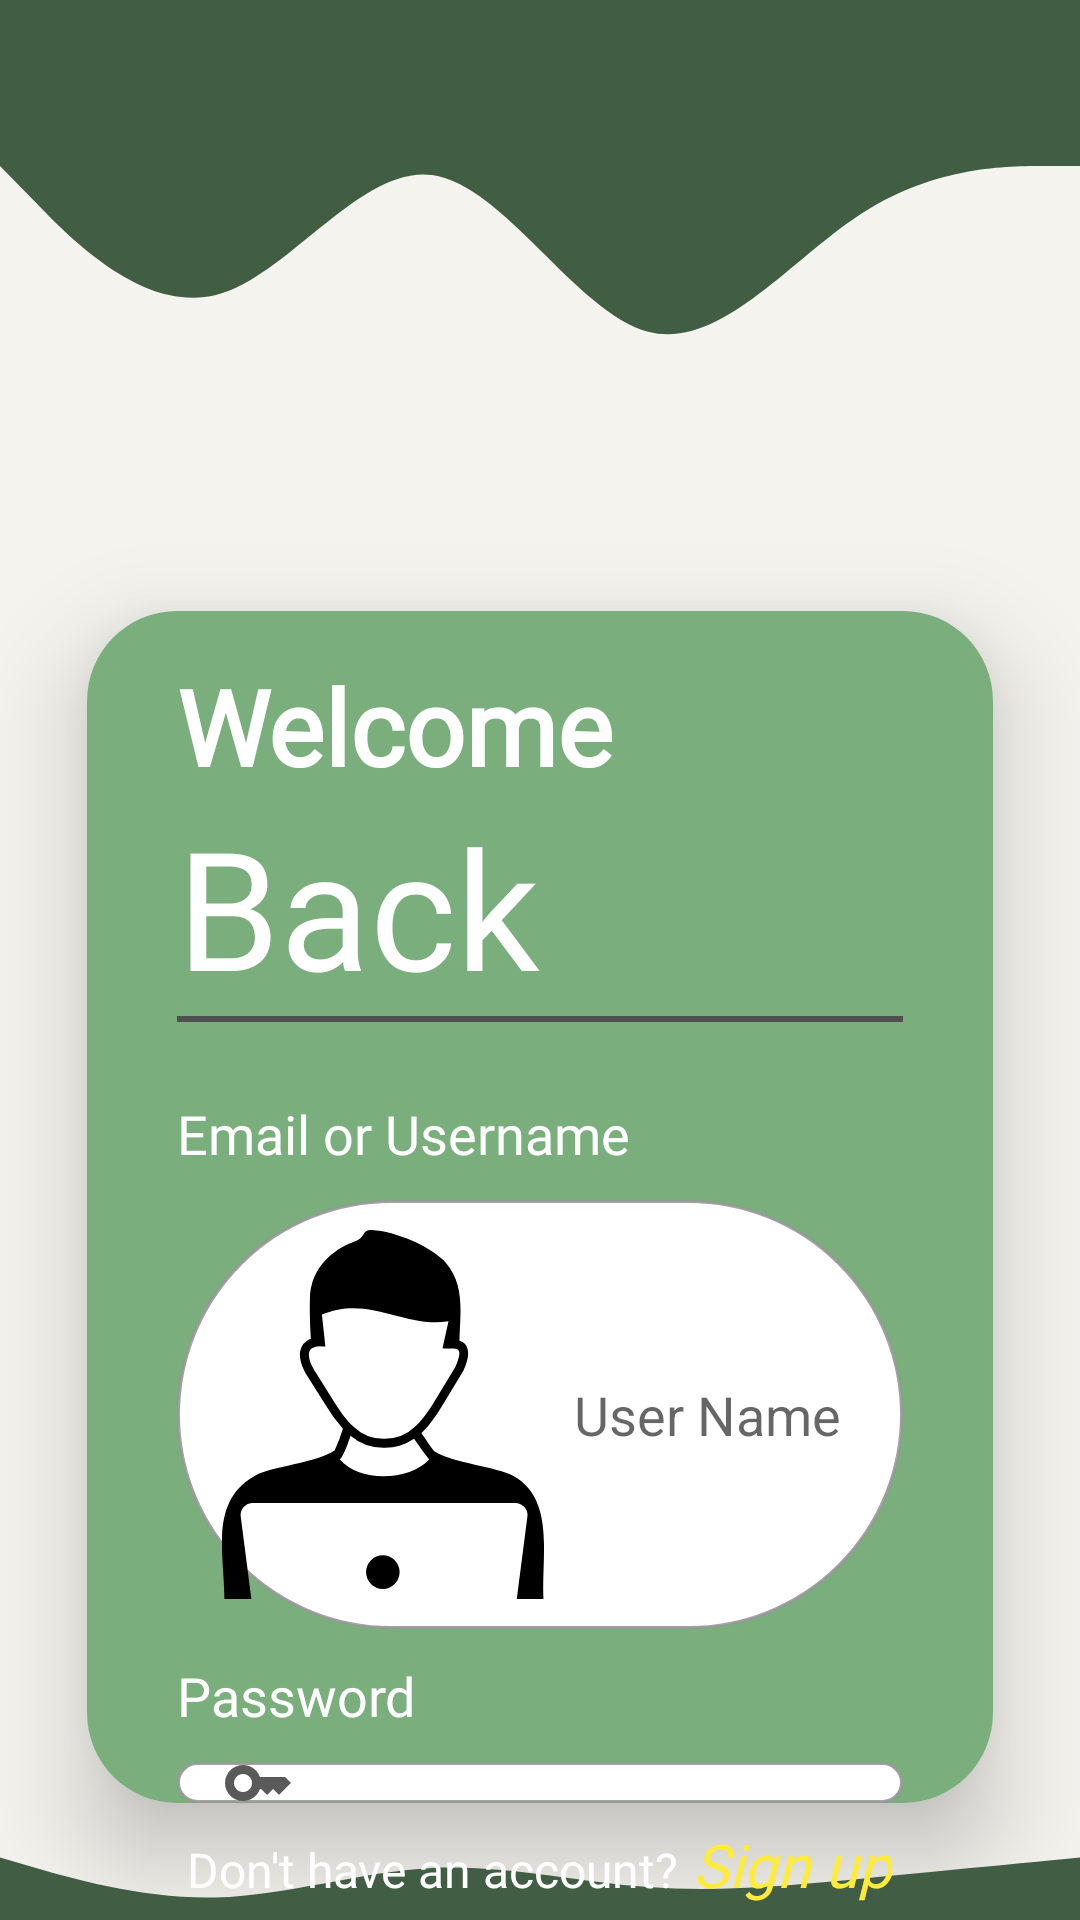

Reconstruct the res/layout file that produces this screen, plus the resources it refers to.
<!-- AndroidManifest.xml: application theme Theme.AppCompat.DayNight.NoActionBar -->
<!-- res/layout/login_layout.xml -->
<?xml version="1.0" encoding="utf-8"?>
<LinearLayout
    xmlns:android="http://schemas.android.com/apk/res/android"
    xmlns:tools="http://schemas.android.com/tools"
    xmlns:app="http://schemas.android.com/apk/res-auto"
    xmlns:card_view="http://schemas.android.com/tools"
    android:layout_width="match_parent"
    android:layout_height="match_parent"
    tools:context=".Login_Activity"
    android:background="#f4f3ee"
    android:orientation="vertical">
    
    <LinearLayout
        android:layout_width="match_parent"
        android:layout_height="wrap_content"
        android:background="@drawable/ic_wave"
        android:gravity="center_horizontal">
    </LinearLayout>
    
    <RelativeLayout
        android:layout_width="match_parent"
        android:layout_height="wrap_content"
        android:layout_marginTop="-20dp">

        <androidx.cardview.widget.CardView
            android:layout_width="match_parent"
            android:layout_height="500dp"
            app:cardCornerRadius="30dp"
            app:cardElevation="20dp"
            app:cardUseCompatPadding="true"
            card_view:cardCornerRAdius="5dp">

            <LinearLayout
                android:layout_width="match_parent"
                android:layout_height="match_parent"
                android:background="#7AAE7C"
                android:gravity="center_horizontal"
                android:orientation="vertical"
                android:paddingHorizontal="30dp">

                <TextView
                    android:layout_width="match_parent"
                    android:layout_height="wrap_content"
                    android:fontFamily="@font/ubuntu_medium"
                    android:paddingTop="15dp"
                    android:text="Welcome"
                    android:textColor="#FFFFFF"
                    android:textSize="35sp"
                    android:textStyle="bold" />

                <TextView
                    android:layout_width="match_parent"
                    android:layout_height="wrap_content"
                    android:fontFamily="@font/ubuntu_light"
                    android:text="Back"
                    android:textColor="#FFFFFF"
                    android:textSize="55sp" />

                <View
                    android:layout_width="match_parent"
                    android:layout_height="2dp"
                    android:layout_marginBottom="15dp"
                    android:background="#505050" />

                <TextView
                    android:layout_width="match_parent"
                    android:layout_height="wrap_content"
                    android:fontFamily="@font/ubuntu_regular"
                    android:paddingVertical="10dp"
                    android:text="Email or Username"
                    android:textColor="@color/white"
                    android:textSize="18sp" />

                <EditText
                    android:id="@+id/txtusername"
                    android:layout_width="match_parent"
                    android:layout_height="wrap_content"
                    android:background="@drawable/tron"
                    android:drawableLeft="@drawable/ic_user"
                    android:drawablePadding="10dp"
                    android:ems="10"
                    android:hint="User Name"
                    android:inputType="textPersonName"
                    android:minHeight="48dp"
                    android:paddingVertical="10dp"
                    android:paddingStart="15dp"
                    android:textColor="@color/black" />

                <TextView
                    android:layout_width="match_parent"
                    android:layout_height="wrap_content"
                    android:fontFamily="@font/ubuntu_regular"
                    android:paddingVertical="10dp"
                    android:text="Password"
                    android:textColor="@color/white"
                    android:textSize="18sp" />

                <EditText
                    android:id="@+id/txtpassword"
                    android:layout_width="match_parent"
                    android:layout_height="wrap_content"
                    android:background="@drawable/tron"
                    android:drawableLeft="@drawable/ic_pass"
                    android:drawablePadding="10dp"
                    android:ems="10"
                    android:hint="PassWord"
                    android:inputType="textPassword"
                    android:minHeight="48dp"
                    android:paddingVertical="10dp"
                    android:paddingStart="15dp"
                    android:textColor="@color/black" />

                <TextView
                    android:layout_width="match_parent"
                    android:layout_height="wrap_content"
                    android:fontFamily="@font/ubuntu_regular"
                    android:gravity="end"
                    android:paddingVertical="10dp"
                    android:text="Forgot Password?"
                    android:textColor="#D3CFCF"
                    android:textSize="14sp" />

                <Button
                    android:id="@+id/btnLogin"
                    android:layout_width="match_parent"
                    android:layout_height="wrap_content"
                    android:layout_gravity="center"
                    android:layout_marginHorizontal="70dp"
                    android:background="@drawable/edt_button"
                    android:fontFamily="@font/ubuntu_regular"
                    android:text="Login"
                    android:textAllCaps="false"
                    android:textColor="@color/white"
                    android:textSize="25sp" />
            </LinearLayout>
        </androidx.cardview.widget.CardView>

    </RelativeLayout>
    
    <LinearLayout
        android:layout_width="match_parent"
        android:layout_height="match_parent"
        android:background="@drawable/ic_wave__1_"
        android:orientation="horizontal"
        android:gravity="center_horizontal"
        android:layout_marginTop="-35dp"
        android:paddingBottom="5dp">
        <TextView
            android:layout_width="wrap_content"
            android:layout_height="wrap_content"
            android:text="Don't have an account?"
            android:fontFamily="@font/ubuntu_regular"
            android:textColor="@color/white"
            android:textSize="16sp"
            android:layout_gravity="bottom"/>
        <TextView
            android:id="@+id/txtSignUp"
            android:layout_width="wrap_content"
            android:layout_height="wrap_content"
            android:fontFamily="@font/ubuntu_regular"
            android:paddingStart="5dp"
            android:text="Sign up"
            android:textSize="20sp"
            android:textColor="#FFEB3B"
            android:textStyle="italic"
            android:layout_gravity="bottom"/>
    </LinearLayout>
  </LinearLayout>
<!-- resources referenced by this layout -->
<resources>
  <!-- drawable edt_button (drawable) -->
  <?xml version="1.0" encoding="utf-8"?>
  <shape xmlns:android="http://schemas.android.com/apk/res/android" android:shape="rectangle">
      <corners android:radius="360dp"/>
      <solid android:color="#034908"/>
      <stroke android:color="#E1676767"
          android:width="1dp"/>
  </shape>
  <!-- drawable ic_pass (drawable) -->
  <vector android:height="24dp" android:tint="#5A5A5A"
      android:viewportHeight="24" android:viewportWidth="24"
      android:width="24dp" xmlns:android="http://schemas.android.com/apk/res/android">
      <path android:fillColor="@android:color/white" android:pathData="M21,10h-8.35C11.83,7.67 9.61,6 7,6c-3.31,0 -6,2.69 -6,6s2.69,6 6,6c2.61,0 4.83,-1.67 5.65,-4H13l2,2l2,-2l2,2l4,-4.04L21,10zM7,15c-1.65,0 -3,-1.35 -3,-3c0,-1.65 1.35,-3 3,-3s3,1.35 3,3C10,13.65 8.65,15 7,15z"/>
  </vector>
  <!-- drawable ic_wave (drawable) -->
  <vector xmlns:android="http://schemas.android.com/apk/res/android"
      android:height="184.44444dp" android:viewportHeight="320"
      android:viewportWidth="1440" android:width="830dp">
    <path
        android:pathData="M0,96L48,117.3C96,139 192,181 288,170.7C384,160 480,96 576,101.3C672,107 768,181 864,192C960,203 1056,149 1152,122.7C1248,96 1344,96 1392,96L1440,96L1440,0L1392,0C1344,0 1248,0 1152,0C1056,0 960,0 864,0C768,0 672,0 576,0C480,0 384,0 288,0C192,0 96,0 48,0L0,0Z"
        android:fillColor="#415d43"/>
  </vector>
  <!-- drawable ic_wave__1_ (drawable) -->
  <vector android:height="184.44444dp" android:viewportHeight="320"
      android:viewportWidth="1440" android:width="830dp" xmlns:android="http://schemas.android.com/apk/res/android">
      <path android:fillColor="#415d43" android:pathData="M0,128L48,160C96,192 192,256 288,250.7C384,245 480,171 576,160C672,149 768,203 864,218.7C960,235 1056,213 1152,192C1248,171 1344,149 1392,138.7L1440,128L1440,320L1392,320C1344,320 1248,320 1152,320C1056,320 960,320 864,320C768,320 672,320 576,320C480,320 384,320 288,320C192,320 96,320 48,320L0,320Z"/>
  </vector>
  <!-- drawable tron (drawable) -->
  <?xml version="1.0" encoding="utf-8"?>
  <shape xmlns:android="http://schemas.android.com/apk/res/android">
      <corners android:radius="360dp"/>
      <solid android:color="@color/white"/>
      <stroke android:color="#E1979797"
          android:width="1dp"/>
  </shape>
  <!-- not gathered from this repository: default colours our renderer supplied (Android Studio template values) -->
  <color name="black">#FF000000</color>
  <color name="white">#FFFFFFFF</color>
</resources>
